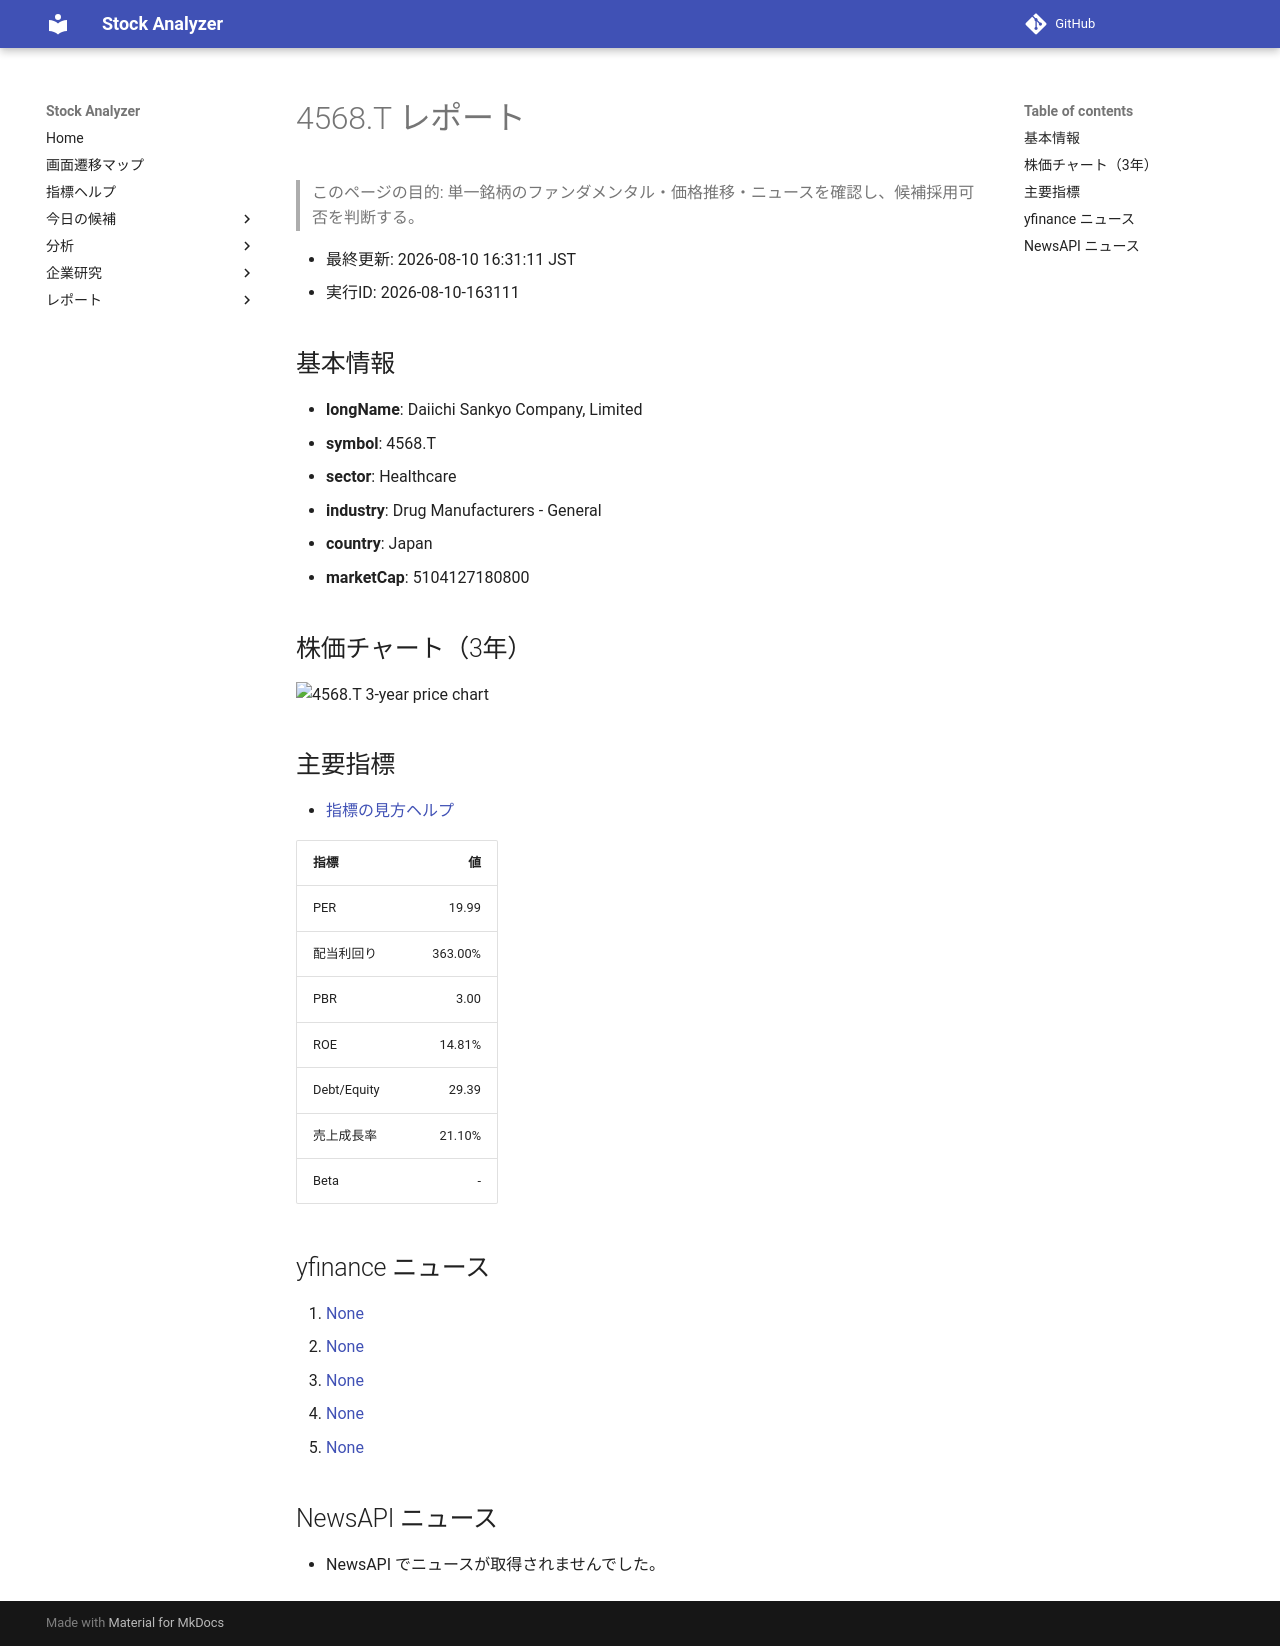

repository: Yumi-note/Making-APP · page: reports/2026-08-10/163111/4568_T/index.html · generator: mkdocs

# 4568.T レポート

> このページの目的: 単一銘柄のファンダメンタル・価格推移・ニュースを確認し、候補採用可否を判断する。

- 最終更新: 2026-08-10 16:31:11 JST
- 実行ID: 2026-08-10-163111

## 基本情報

- **longName**: Daiichi Sankyo Company, Limited
- **symbol**: 4568.T
- **sector**: Healthcare
- **industry**: Drug Manufacturers - General
- **country**: Japan
- **marketCap**: 5104127180800

## 株価チャート（3年）

![4568.T 3-year price chart](4568_T_3y.png)

## 主要指標

- [指標の見方ヘルプ](../../../../indicators.md)

| 指標 | 値 |
|---|---:|
| PER | 19.99 |
| 配当利回り | 363.00% |
| PBR | 3.00 |
| ROE | 14.81% |
| Debt/Equity | 29.39 |
| 売上成長率 | 21.10% |
| Beta | - |

## yfinance ニュース

1. [None](None)
2. [None](None)
3. [None](None)
4. [None](None)
5. [None](None)

## NewsAPI ニュース

- NewsAPI でニュースが取得されませんでした。
